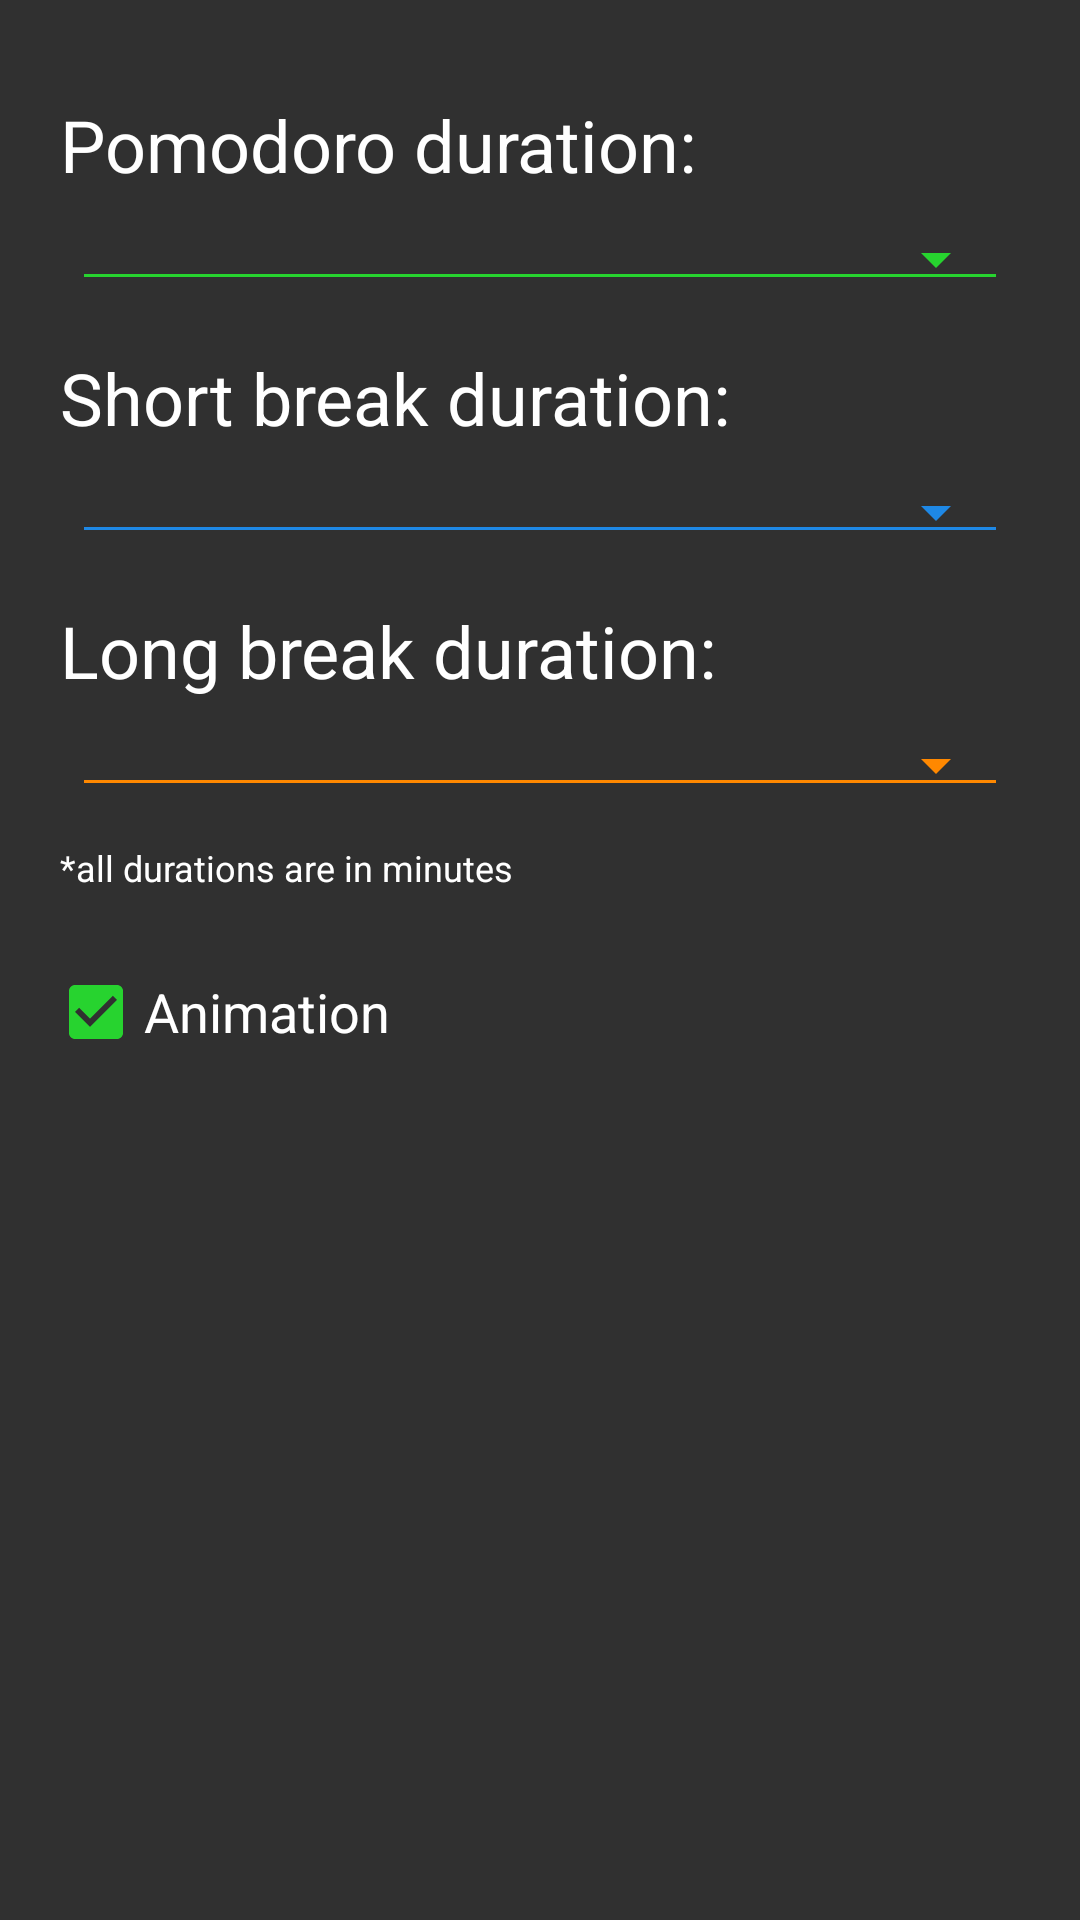

Write the Android layout XML for this screen, with the resource values it uses.
<!-- AndroidManifest.xml: application theme AppTheme -->
<!-- res/layout/fragment_settings.xml -->
<?xml version="1.0" encoding="utf-8"?>
<LinearLayout xmlns:android="http://schemas.android.com/apk/res/android"
    xmlns:app="http://schemas.android.com/apk/res-auto"
    xmlns:tools="http://schemas.android.com/tools"
    android:layout_width="match_parent"
    android:layout_height="match_parent"
    android:background="#303030"
    android:orientation="vertical"
    android:paddingStart="16dp"
    android:paddingTop="32dp"
    android:paddingEnd="16dp"
    android:paddingBottom="16dp"
    tools:context="ui.MainActivity">

    <TextView
        android:id="@+id/pomodoro_label_text_view"
        style="@style/textViewStyle"
        android:layout_width="match_parent"
        android:layout_height="wrap_content"
        android:text="@string/pomodoro_duration" />

    <androidx.appcompat.widget.AppCompatSpinner
        android:id="@+id/pomodoro_break_durations"
        style="@style/Widget.AppCompat.Spinner.Underlined"
        android:layout_width="match_parent"
        android:layout_height="wrap_content"
        android:layout_marginStart="8dp"
        android:layout_marginEnd="8dp"
        android:layout_marginBottom="16dp"
        android:backgroundTint="@color/green"
        android:spinnerMode="dropdown"
        tools:entries="@array/pomodoro_durations" />

    <TextView
        android:id="@+id/short_break_label_text_view"
        style="@style/textViewStyle"
        android:layout_width="match_parent"
        android:layout_height="wrap_content"
        android:text="@string/short_break_duration" />

    <androidx.appcompat.widget.AppCompatSpinner
        android:id="@+id/short_break_durations"
        style="@style/Widget.AppCompat.Spinner.Underlined"
        android:layout_width="match_parent"
        android:layout_height="wrap_content"
        android:layout_marginStart="8dp"
        android:layout_marginEnd="8dp"
        android:layout_marginBottom="16dp"
        android:backgroundTint="@color/blue"
        android:spinnerMode="dropdown"
        android:textAlignment="textStart"
        tools:entries="@array/short_break_durations" />

    <TextView
        android:id="@+id/long_break_label_text_view"
        style="@style/textViewStyle"
        android:layout_width="match_parent"
        android:layout_height="wrap_content"
        android:text="@string/long_break_duration" />

    <androidx.appcompat.widget.AppCompatSpinner
        android:id="@+id/long_break_durations"
        style="@style/Widget.AppCompat.Spinner.Underlined"
        android:layout_width="match_parent"
        android:layout_height="wrap_content"
        android:layout_marginStart="8dp"
        android:layout_marginEnd="8dp"
        android:layout_marginBottom="12dp"
        android:backgroundTint="@color/orange"
        android:spinnerMode="dropdown"
        tools:entries="@array/long_break_durations" />

    <TextView
        android:id="@+id/hint"
        style="@style/textViewStyle"
        android:textSize="12sp"
        android:layout_width="match_parent"
        android:layout_height="wrap_content"
        android:layout_marginBottom="24dp"
        android:text="@string/durations_hint" />



    <CheckBox
        android:id="@+id/animation_check_box"
        android:layout_width="wrap_content"
        android:layout_height="wrap_content"
        android:buttonTint="@color/green"
        android:checked="true"
        android:text="@string/animation"
        android:textColor="@color/white"
        android:textSize="18sp" />
</LinearLayout>
<!-- resources referenced by this layout -->
<resources>
  <string-array name="long_break_durations">
          <item>10</item>
          <item>15</item>
          <item>20</item>
          <item>25</item>
      </string-array>
  <string-array name="pomodoro_durations">
          <item>15</item>
          <item>20</item>
          <item>25</item>
          <item>30</item>
          <item>35</item>
          <item>40</item>
          <item>45</item>
      </string-array>
  <string-array name="short_break_durations">
          <item>3</item>
          <item>4</item>
          <item>5</item>
      </string-array>
  <color name="blue">#FF1E88E5</color>
  <color name="green">#27D32F</color>
  <color name="orange">#FFFF8800</color>
  <color name="white">#FFFFFF</color>
  <string name="animation">Animation</string>
  <string name="durations_hint">*all durations are in minutes</string>
  <string name="long_break_duration">Long break duration:</string>
  <string name="pomodoro_duration">Pomodoro duration:</string>
  <string name="short_break_duration">Short break duration:</string>
  <style name="textViewStyle">
          <item name="android:textColor">@color/white</item>
          <item name="android:textSize">24sp</item>
          <item name="android:layout_marginBottom">8dp</item>
          <item name="android:layout_marginStart">4dp</item>
  
      </style>
  <style name="AppTheme" parent="Theme.AppCompat.Light.NoActionBar">
          
          <item name="colorPrimary">@color/colorAccent</item>
          <item name="colorPrimaryDark">@color/colorPrimaryDark</item>
          <item name="colorAccent">@color/colorAccent</item>
          <item name="android:textColorSecondary">@android:color/white</item>
  
      </style>
  <color name="colorAccent">#DA2424</color>
  <color name="colorPrimaryDark">#151515</color>
</resources>
